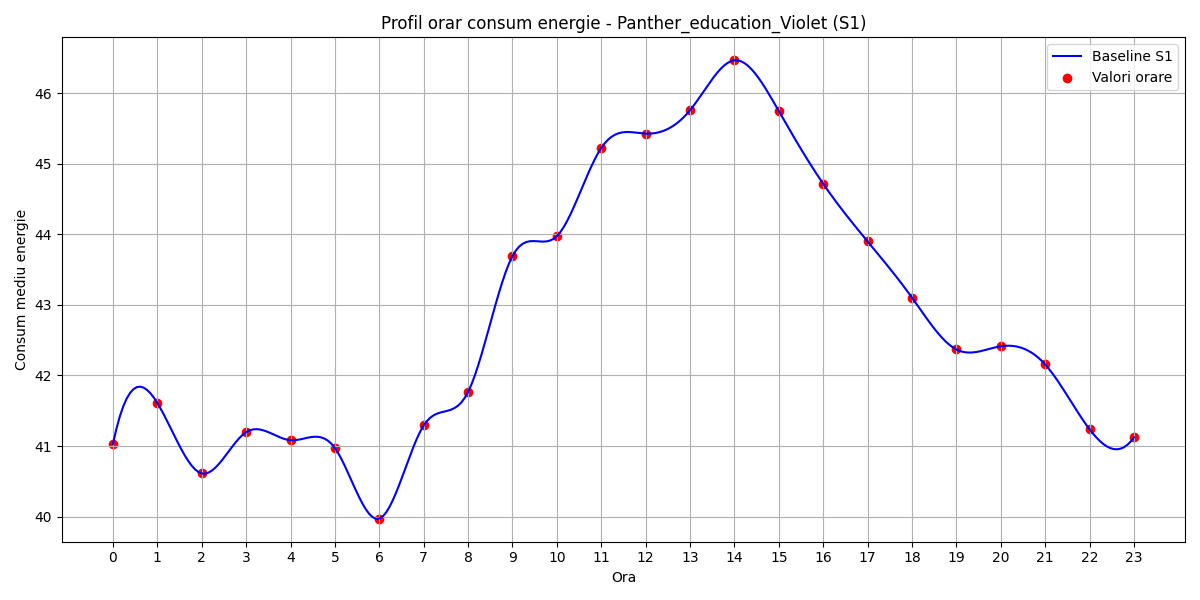

Data behind this chart, as committed beside it:
hour, B(t)
0, 41.03
1, 41.61
2, 40.61
3, 41.2
4, 41.08
5, 40.97
6, 39.97
7, 41.29
8, 41.77
9, 43.69
10, 43.98
11, 45.23
12, 45.43
13, 45.76
14, 46.47
15, 45.75
16, 44.72
17, 43.9
18, 43.1
19, 42.37
20, 42.41
21, 42.16
22, 41.24
23, 41.12
